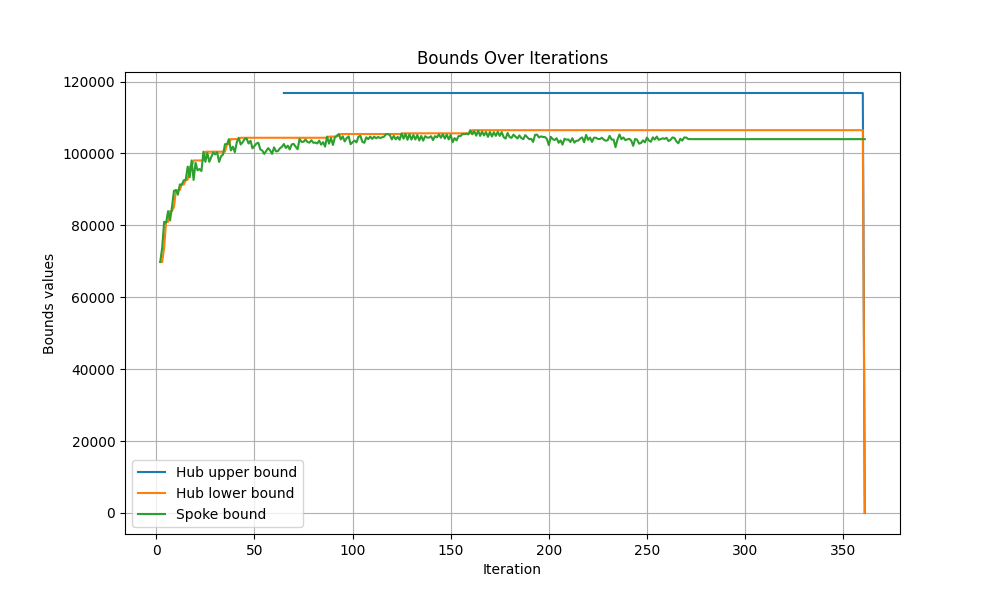

The data file committed next to this chart (first rows):
iteration, hub upper bound, hub lower bound, spoke bound
1, , , 
2, inf, 69814, 69814
3, inf, 69814, 73816
4, inf, 73816, 80988
5, inf, 80988, 80760
6, inf, 80988, 83973
7, inf, 83973, 81386
8, inf, 83973, 85129
9, inf, 85129, 89627
10, inf, 89627, 89834
11, inf, 89834, 88534
12, inf, 89834, 91381
13, inf, 91381, 91354
14, inf, 91381, 92539
15, inf, 92539, 92711
16, inf, 92711, 96351
17, inf, 96351, 93366
18, inf, 96351, 98062
19, inf, 98062, 92637
20, inf, 98062, 97411
21, inf, 98062, 95319
22, inf, 98062, 95673
23, inf, 98062, 95115
24, inf, 98062, 100497
25, inf, 100497, 97678
26, inf, 100497, 100131
27, inf, 100497, 97676
28, inf, 100497, 98981
29, inf, 100497, 100275
30, inf, 100497, 99752
31, inf, 100497, 100347
32, inf, 100497, 97662
33, inf, 100497, 99245
34, inf, 100497, 99698
35, inf, 100497, 102590
36, inf, 102590, 102551
37, inf, 102590, 103996
38, inf, 103996, 100847
39, inf, 103996, 101893
40, inf, 103996, 100353
41, inf, 103996, 103114
42, inf, 103996, 104372
43, inf, 104372, 102498
44, inf, 104372, 103138
45, inf, 104372, 104014
46, inf, 104372, 104197
47, inf, 104372, 102783
48, inf, 104372, 103552
49, inf, 104372, 101418
50, inf, 104372, 102063
51, inf, 104372, 102759
52, inf, 104372, 102994
53, inf, 104372, 101133
54, inf, 104372, 100823
55, inf, 104372, 99883
56, inf, 104372, 100665
57, inf, 104372, 101489
58, inf, 104372, 100868
59, inf, 104372, 99894
60, inf, 104372, 101708
... 301 more rows
